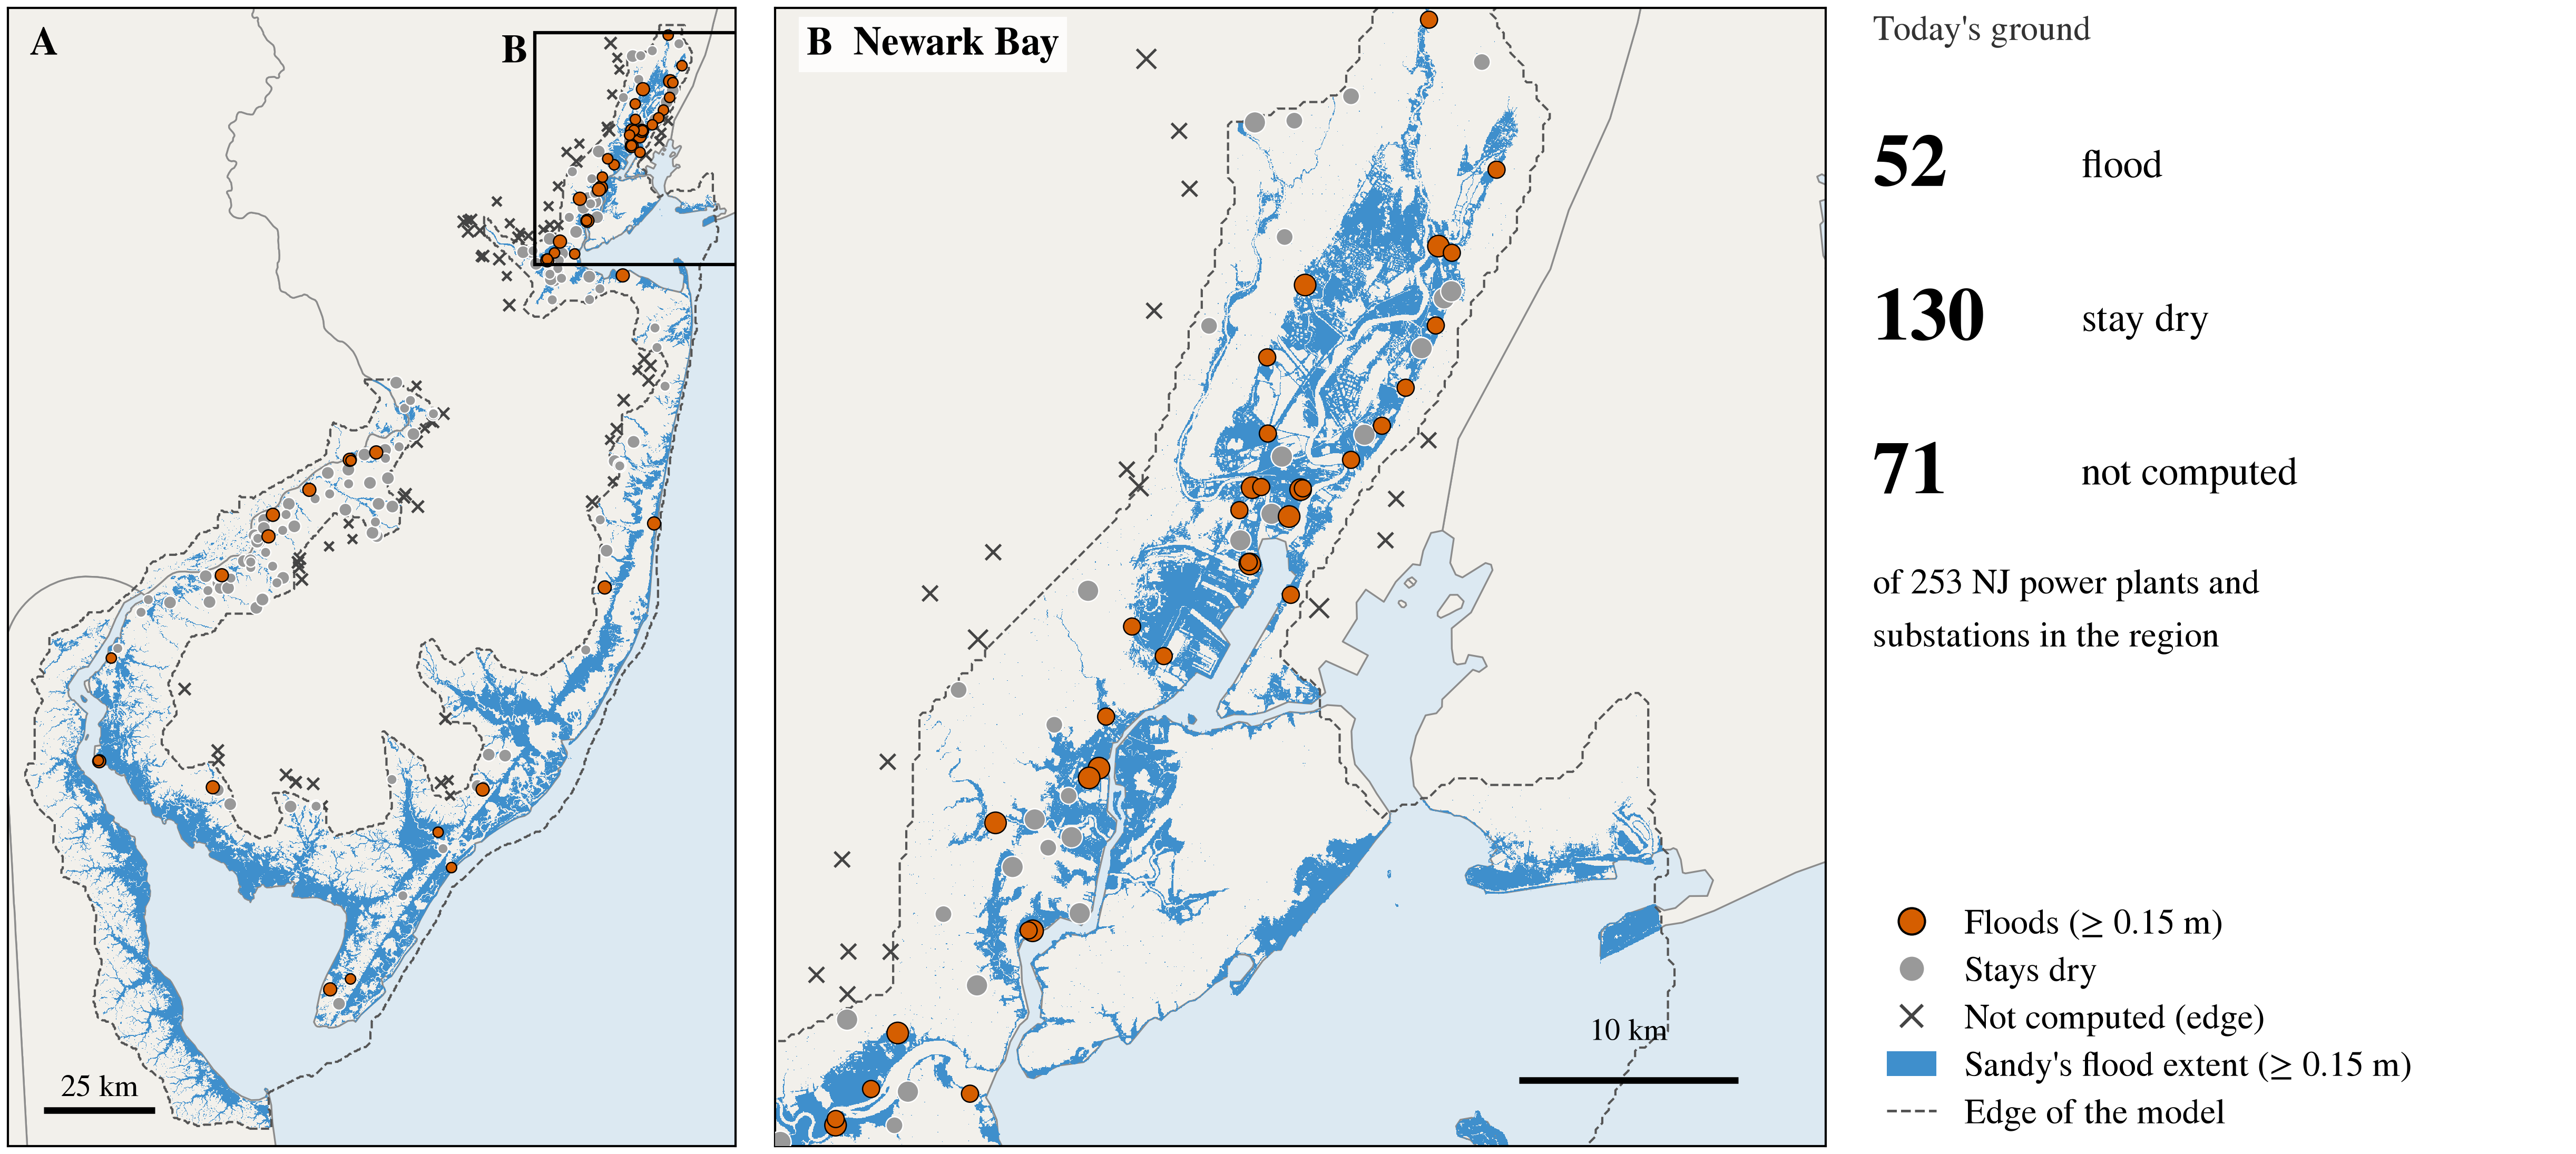

Recreate this plot in Python.
"""Poster v4 Figure 3: power plants and substations that Sandy floods, today's ground vs 2012 (compact).

    python reports/poster_2026-11-13/fig3_power_compact.py

The 2026-ground panel of fig4_power.py ("2026" mode: same asset inputs and helpers, rings = sites whose
state differs from Model 1.1.0 on 2012 ground; v9: rings and 2012 counts removed), with a Newark Bay inset (B) and the counts beside the map.
Drawn at print size (about 16.3 x 7.2 in), so font sizes are printed sizes.

v8 (user 11-13, "do whatever we did for Fig 1b"): the blue water layer is no longer fig4_power.shade()
(faces judged on their MEAN ground, normally-dry land only, 300 m bins, 30 % cutoff), which looked far
sparser than Fig 1b. It is now Fig 1b's definition: peak depth >= 0.15 m on the native 3.125 m floodmap,
all land inside the model, open water = bed <= 0 m, from fig3_wet_layer.py's 15 m class raster (WET15).
Asset dots and counts are unchanged (exposure CSVs).
"""

import sys
from pathlib import Path

import geopandas as gpd
import matplotlib.pyplot as plt
import numpy as np
from matplotlib.lines import Line2D
from matplotlib.patches import Patch

HERE = Path(__file__).resolve().parent
WET15 = Path("/scratch/tpj8/poster_2026-11-13/fig3/v4_refreeze_swz_v11__bed-modernb+p4-premier+"
             "struct-pews-checkvalve+weir-elizabeth-rahway+weir-portmonmouth__wet15.tif")
sys.path.insert(0, str(HERE))
from fig4_power import (  # noqa: E402
    CENSUS,
    FLOOD,
    TAGS,
    ZOOM,
    assets,
    basemap,
    load,
    scalebar,
)
from matplotlib.patches import Rectangle  # noqa: E402
from poster_style import C, apply, save  # noqa: E402

FS = 16
G_MAIN, G_ZOOM = 8, 2  # display aggregation of the 15 m cells: 120 m (state map, as Fig 1b), 30 m (inset)


def load_wet():
    """The 2026-ground run's wet / dry / water classes on the MOTF 15 m grid (fig3_wet_layer.py)."""
    import rasterio

    with rasterio.open(WET15) as r:
        return r.read(1), r.transform


def shade15(ax, f, cls, tr, ext, k):
    """Sandy's flood extent on Fig 1b's definition (peak depth >= 0.15 m on the native 3.125 m floodmap,
    land inside the model), shown at k x 15 m: a block is blue when wet cells cover >= 25 % of it (the
    share Fig 1b's overview uses). Plus the edge of the model (the old shade()'s dashed contour)."""
    from matplotlib.colors import ListedColormap

    c0 = max(int((ext[0] - tr.c) / tr.a), 0)
    c1 = min(int(np.ceil((ext[1] - tr.c) / tr.a)), cls.shape[1])
    r0 = max(int((ext[3] - tr.f) / tr.e), 0)
    r1 = min(int(np.ceil((ext[2] - tr.f) / tr.e)), cls.shape[0])
    sub = cls[r0:r1, c0:c1] == 4
    Hh, Ww = (sub.shape[0] // k) * k, (sub.shape[1] // k) * k
    frac = sub[:Hh, :Ww].reshape(Hh // k, k, Ww // k, k).mean(axis=(1, 3))
    img = np.where(frac >= 0.25, 1.0, np.nan)
    x0, y0 = tr.c + c0 * tr.a, tr.f + r0 * tr.e
    ax.imshow(img, extent=(x0, x0 + Ww * tr.a, y0 + Hh * tr.e, y0), cmap=ListedColormap([FLOOD]),
              vmin=0, vmax=1, interpolation="nearest", zorder=1)
    BINc = 300.0
    xe = np.arange(ext[0], ext[1] + BINc, BINc)
    ye = np.arange(ext[2], ext[3] + BINc, BINc)
    area = lambda lev: (200.0 / 2.0 ** (lev.astype("f8") - 1)) ** 2  # noqa: E731
    act, _, _ = np.histogram2d(f["act_y"], f["act_x"], [ye, xe], weights=area(f["act_lev"]))
    xc, yc = 0.5 * (xe[1:] + xe[:-1]), 0.5 * (ye[1:] + ye[:-1])
    ax.contour(xc, yc, (act > 0.3 * BINc * BINc).astype(float), levels=[0.5], colors="#555555",
               linewidths=1.0, linestyles="--", zorder=2)


def main():
    apply()
    a, f = load(TAGS["2026"])
    # v9 (user 11-13): today's ground only. The asset list is TODAY's (substations have moved since 2012), so
    # no 2012-ground counts or "changes vs 2012" rings are shown.
    s26 = a.state.replace({"on_water": "dry"})
    c26 = s26.value_counts()
    print("2026:", dict(c26), "total", len(a))
    states = gpd.read_file(f"zip://{CENSUS / 'cb_2023_us_state_500k.zip'}").to_crs(32618)
    states = states[states.STUSPS.isin(["NJ", "NY", "PA", "DE", "MD", "CT"])]
    ext = (float(f["act_x"].min()) - 4e3, float(f["act_x"].max()) + 4e3,
           float(f["act_y"].min()) - 4e3, float(f["act_y"].max()) + 4e3)
    H = 7.2  # v6 poster: Newark Bay inset restored (panel B)
    mw = H * (ext[1] - ext[0]) / (ext[3] - ext[2])
    zw = H * (ZOOM[1] - ZOOM[0]) / (ZOOM[3] - ZOOM[2])
    gap = 0.25
    W = mw + gap + zw + 4.7
    fig = plt.figure(figsize=(W, H))
    ax = fig.add_axes([0, 0, mw / W, 1])
    basemap(ax, ext, states)
    cls, tr = load_wet()
    shade15(ax, f, cls, tr, ext, G_MAIN)
    assets(ax, a, 22)
    scalebar(ax, ext[0] + 8e3, ext[2] + 8e3, 25)
    ax.texts[-1].set_fontsize(FS - 2)
    ax.add_patch(Rectangle((ZOOM[0], ZOOM[2]), ZOOM[1] - ZOOM[0], ZOOM[3] - ZOOM[2], fill=False,
                           edgecolor="black", linewidth=1.5, zorder=8))
    ax.text(ZOOM[0] - 1500, ZOOM[3], "B", ha="right", va="top", fontsize=FS + 2, weight="bold", zorder=8)
    ax.text(0.03, 0.985, "A", transform=ax.transAxes, ha="left", va="top", fontsize=FS + 2, weight="bold",
            zorder=9)
    az = fig.add_axes([(mw + gap) / W, 0, zw / W, 1])
    basemap(az, ZOOM, states)
    shade15(az, f, cls, tr, ZOOM, G_ZOOM)
    assets(az, a, 60)
    scalebar(az, ZOOM[1] - 14e3, ZOOM[2] + 3e3, 10)
    az.texts[-1].set_fontsize(FS - 2)
    az.text(0.03, 0.985, "B  Newark Bay", transform=az.transAxes, ha="left", va="top", fontsize=FS + 2,
            weight="bold", zorder=9, bbox=dict(boxstyle="square,pad=0.2", fc="white", ec="none", alpha=0.85))

    x_at = mw + gap + zw + 0.3
    at = fig.add_axes([x_at / W, 0, (W - x_at) / W, 1])
    at.axis("off")
    rows = [("wet", "flood"), ("dry", "stay dry"), ("not_computed", "not computed")]
    at.text(0.0, 0.995, "Today's ground", fontsize=FS, va="top", transform=at.transAxes,
            color="#333333")
    for i, (k, lab) in enumerate(rows):
        yy = 0.86 - i * 0.135
        at.text(0.0, yy, f"{int(c26.get(k, 0))}", fontsize=34, weight="bold", va="center",
                transform=at.transAxes)
        at.text(0.30, yy, lab, fontsize=FS + 2, va="center",
                transform=at.transAxes)
    at.text(0.0, 0.47, f"of {len(a)} NJ power plants and\nsubstations in the region",
            fontsize=FS, va="center", transform=at.transAxes)
    handles = [
        Line2D([], [], marker="o", ls="", color=C["wet"], markeredgecolor="black", markersize=12,
               label="Floods (≥ 0.15 m)"),
        Line2D([], [], marker="o", ls="", color=C["dry"], markeredgecolor="white", markersize=12,
               label="Stays dry"),
        Line2D([], [], marker="x", ls="", color="#444444", markersize=10, markeredgewidth=1.5,
               label="Not computed (edge)"),
        Patch(facecolor=FLOOD, label="Sandy's flood extent (≥ 0.15 m)"),
        Line2D([], [], color="#555555", ls="--", lw=1.2, label="Edge of the model"),
    ]
    at.legend(handles=handles, loc="lower left", fontsize=FS, frameon=False, borderaxespad=0.0,
              labelspacing=0.35, handlelength=1.4, bbox_to_anchor=(0.0, 0.0))
    save(fig, "fig3_power_compact")


if __name__ == "__main__":
    main()
